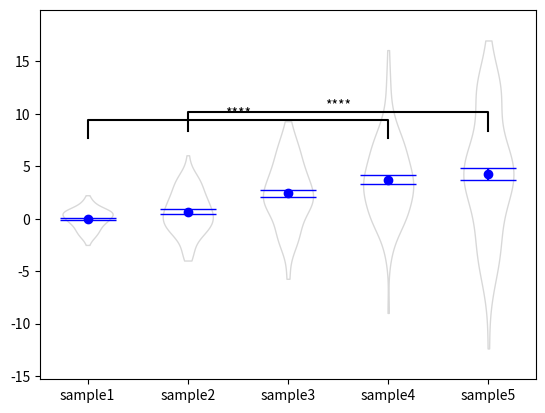

The matplotlib source for this figure:
import numpy as np
import scipy as sp
from matplotlib import pyplot as plt

ANDERSON_THRESHOLD = 0.05
DAGOSTINO_THRESHOLD = 0.05
SHAPIRO_THRESHOLD = 0.05
KOLMOGOROV_THRESHOLD = 0.05
F_THRESHOLD = 0.05

class TwoSampleCompare:
    def __init__(self, sample1, sample2, sample1_label='sample1', sample2_label='sample2', continouse=True):
        self.sample1 = sample1
        self.sample2 = sample2
        self.sample1_label = sample1_label
        self.sample2_label = sample2_label
        self.continues = continouse

    @staticmethod
    def anderson_test(sample):
        res = sp.stats.anderson(sample, dist='norm')
        pval = res.significance_level[np.argmin(np.abs(res.statistic - res.critical_values))]/100
        return pval

    @staticmethod
    def dagostino_test(sample):
        if sample.size < 8:
            return 0
        res = sp.stats.normaltest(sample, nan_policy='omit')
        return res.pvalue

    @staticmethod
    def shapiro_test(sample):
        res = sp.stats.shapiro(sample)
        return res.pvalue

    @staticmethod
    def kolmogorov_test(sample):
        res = sp.stats.ks_1samp(sample, sp.stats.norm.cdf)
        return res.pvalue

    def check_for_normality(self):
        anderson1 = self.anderson_test(self.sample1)
        print("%s anderson test p-val: %.3f" % (self.sample1_label, anderson1))
        anderson2 = self.anderson_test(self.sample2)
        print("%s anderson test p-val: %.3f" % (self.sample2_label, anderson2))
        anderson_passed = anderson1 > ANDERSON_THRESHOLD and anderson2 > ANDERSON_THRESHOLD
        dagostino1 = self.dagostino_test(self.sample1)
        print("%s  dagostino test p-val: %.3f" % (self.sample1_label, dagostino1))
        dagostino2 = self.dagostino_test(self.sample2)
        print("%s  dagostino test p-val: %.3f" % (self.sample2_label, dagostino2))
        dagostino_passed = dagostino1 > DAGOSTINO_THRESHOLD and dagostino2 > DAGOSTINO_THRESHOLD
        shapiro1 = self.shapiro_test(self.sample1)
        print("%s  shapiro test p-val: %.3f" % (self.sample1_label, shapiro1))
        shapiro2 = self.shapiro_test(self.sample2)
        print("%s  shapiro test p-val: %.3f" % (self.sample2_label, shapiro2))
        shapiro_passed = shapiro1 > SHAPIRO_THRESHOLD and shapiro2 > SHAPIRO_THRESHOLD
        kolmogorov1 = self.kolmogorov_test(self.sample1)
        print("%s  kolmogorov test p-val: %.3f" % (self.sample1_label, kolmogorov1))
        kolmogorov2 = self.kolmogorov_test(self.sample2)
        print("%s  kolmogorov test p-val: %.3f" % (self.sample2_label, kolmogorov2))
        kolmogorov_passed = kolmogorov1 > KOLMOGOROV_THRESHOLD and kolmogorov2 > KOLMOGOROV_THRESHOLD
        return (anderson_passed or dagostino_passed) or (shapiro_passed or kolmogorov_passed)

    @staticmethod
    def f_test(x, y):
        x = np.array(x)
        y = np.array(y)
        x_var = np.var(x, ddof=1)
        y_var = np.var(y, ddof=1)
        f = max(x_var, y_var) / min(x_var, y_var)  # calculate F test statistic
        dfn = x.size - 1 if x_var > y_var else y.size  # define degrees of freedom numerator
        dfd = y.size - 1 if x_var > y_var else x.size  # define degrees of freedom denominator
        p = 1 - sp.stats.f.cdf(f, dfn, dfd)  # find p-value of F test statistic
        return f, p

    def compare_variances(self):
        stat, pval = self.f_test(self.sample1, self.sample2)
        print("F-statistics for variances: %.3f, p-value: %.3f" % (stat, pval))
        return pval > F_THRESHOLD

    def compare_samples(self):
        if not self.check_for_normality() or not self.continues:
            statistics, pvalue = sp.stats.mannwhitneyu(self.sample1, self.sample2, nan_policy='omit')
            print("Using Mann-Whitney test: u - %.3f, p-value - %.3f" % (statistics, pvalue))
        else:
            equal_variances = self.compare_variances()
            # student's t-test if variances are equal or Welch's t-test otherwise
            test = "Student's-t" if equal_variances else "Welch's-t"
            statistics, pvalue = sp.stats.ttest_ind(self.sample1, self.sample2, equal_var=equal_variances, nan_policy='omit')
            print("Using %s test: statistics - %.3f, p-value - %.3f" % (test, statistics, pvalue))
        return pvalue


def barplot_annotate_brackets(num1, num2, data, center, height, yerr=None, dh=.05, barh=.05, fs=None, maxasterix=None, ax=None):
    """
    Annotate barplot with p-values.

    :param num1: number of left bar to put bracket over
    :param num2: number of right bar to put bracket over
    :param data: string to write or number for generating asterixes
    :param center: centers of all bars (like plt.bar() input)
    :param height: heights of all bars (like plt.bar() input)
    :param yerr: yerrs of all bars (like plt.bar() input)
    :param dh: height offset over bar / bar + yerr in axes coordinates (0 to 1)
    :param barh: bar height in axes coordinates (0 to 1)
    :param fs: font size
    :param maxasterix: maximum number of asterixes to write (for very small p-values)
    """

    if type(data) is str:
        text = data
    else:
        # * is p < 0.05
        # ** is p < 0.005
        # *** is p < 0.0005
        # etc.
        text = ''
        p = .05

        while data < p:
            text += '*'
            p /= 10.

            if maxasterix and len(text) == maxasterix:
                break

        if len(text) == 0:
            text = 'n. s.'

    lx, ly = center[num1], height[num1]
    rx, ry = center[num2], height[num2]

    if yerr:
        ly += yerr[num1]
        ry += yerr[num2]

    ax_y0, ax_y1 = plt.gca().get_ylim()
    dh *= (ax_y1 - ax_y0)
    barh *= (ax_y1 - ax_y0)

    y = max(ly, ry) + dh

    barx = [lx, lx, rx, rx]
    bary = [y, y+barh, y+barh, y]
    mid = ((lx+rx)/2, y+barh)

    ax.plot(barx, bary, c='black')

    kwargs = dict(ha='center', va='bottom')
    if fs is not None:
        kwargs['fontsize'] = fs

    ax.text(*mid, text, **kwargs)
    return (y+barh)/(ax_y1 - ax_y0)


def compare_and_plot_samples(samples_list, labels, pairs_to_compare, continues=True, plot_style="violin", color='white',
                             edge_color='grey', fig=None, ax=None):

    # Statistical analysis for each sample
    averages = [np.average(sample) for sample in samples_list]
    sample_sizes = [sample.size for sample in samples_list]
    standard_errors = [np.std(sample)/np.sqrt(sample.size) for sample in samples_list]

    # Statistical analysis for each pair
    pvalues = np.zeros((len(pairs_to_compare),))
    for index, pair in enumerate(pairs_to_compare):
        sample1_index, sample2_index = pair
        if hasattr(continues, "__len__"):
            continues_sample = continues[sample1_index] and continues[sample2_index]
        else:
            continues_sample = continues
        analyzer = TwoSampleCompare(samples_list[sample1_index], samples_list[sample2_index],
                                    labels[sample1_index], labels[sample2_index], continouse=continues_sample)
        pvalues[index] = analyzer.compare_samples()

    # Creating bar plot
    w = 0.6  # bar width
    x = np.arange(len(samples_list))  # x-coordinates of your bars
    if fig is None:
        fig, ax = plt.subplots()
    scatter = False
    errors = False
    if not isinstance(color, list):
        color = [color for i in range(len(samples_list))]
    if not isinstance(edge_color, list):
        edge_color = [edge_color for i in range(len(samples_list))]
    if plot_style == "bar":
        ax.bar(x,
               height=averages,
               yerr=standard_errors,  # error bars
               capsize=12,  # error bar cap width in points
               width=w,  # bar width
               tick_label=labels,
               color=color,  # face color transparent
               edgecolor=edge_color,
               )
        scatter = False
    elif plot_style == "box":
        ax.boxplot(samples_list,
                   vert=True,
                   showmeans=False,
                   labels=labels,
                   positions=x,
                   showcaps=False
                   )
        errors = True
    elif plot_style == "violin":
        parts = ax.violinplot(samples_list,
                      vert=True,
                      showmeans=False,
                      showextrema=False,
                      positions=x,
                      )
        ax.set_xticks(x)
        ax.set_xticklabels(labels)
        errors = True
        for pc, c, ec in zip(parts['bodies'], color, edge_color):
            pc.set_facecolor(c)
            pc.set_edgecolor(ec)
    # for index in range(len(samples_list)):
    #     ax.text(x[index],
    #             (averages[index] + standard_errors[index])*1.1,
    #             "N = %d" % sample_sizes[index],
    #             horizontalalignment='center'
    #             )
    if scatter:
        # Adding scattered points on top of the bars
        for i in range(len(x)):
            # distribute scatter randomly across whole width of bar
            ax.scatter(x[i] + np.random.random(sample_sizes[i]) * w - w / 2, samples_list[i], color=(0., 0.5, 0.5, 0.5))
    if errors:
        ax.errorbar(x,
                    averages,
                    yerr=standard_errors,
                    fmt="ob",
                    capsize=20
                    )
    # Setting plot y-limits
    data_max = np.max(np.array([np.max(sample) for sample in samples_list]))
    data_min = np.min(np.array([np.min(sample) for sample in samples_list]))
    max_error = np.max(np.array([averages[i] + standard_errors[i] for i in range(len(samples_list))]))
    min_error = np.min(np.array([averages[i] - standard_errors[i] for i in range(len(samples_list))]))
    low_lim = min(min_error, data_min)
    high_lim = max(max_error, data_max)
    addition = (high_lim - low_lim) * 0.1
    ax.set_ylim([low_lim - addition, high_lim + addition])

    # Adding p-value brackets for each compared pair
    heights = np.zeros((len(samples_list),))
    for index, pair in enumerate(pairs_to_compare):
        sample1_index, sample2_index = pair
        dh = max(np.max(heights[sample1_index:sample2_index])/2 +0.1, 0.3)
        heights[sample1_index:sample2_index] = barplot_annotate_brackets(sample1_index, sample2_index, pvalues[index], x,
                                  averages, yerr=standard_errors, fs=10, maxasterix=4, dh=0.1, ax=ax)

    res = {"averages": averages, "standard errors":standard_errors, "sample sizes": sample_sizes,
           "pvalues": {pairs_to_compare[i]: pvalues[i] for i in range(len(pairs_to_compare))}}
    return fig, ax, res

if __name__ == "__main__":
    # Testing methods
    rng = np.random.default_rng()
    samples_list = [sp.stats.norm.rvs(loc=i, scale=(i+1), size=100, random_state=rng) for i in range(5)]
    pairs = [(0,3), (1,4)]
    labels = ['sample%d' % (i+1) for i in range(5)]
    res = compare_and_plot_samples(samples_list, labels, pairs)
    plt.show()
    print(res)



